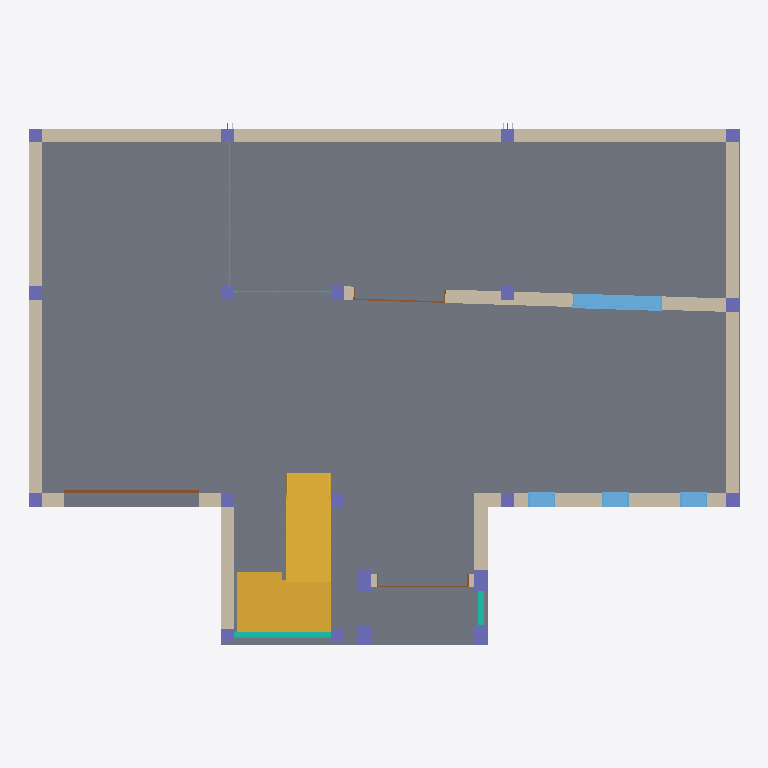
Plan cut of the same IFC building model at storey 'L1' (level 6.10 m, cut at 7.50 m), seen from above with north up, elements coloured by IFC class: 20 columns (violet), 14 walls (beige), 4 windows (light blue), 4 curtain walls (teal), 3 doors (brown), 1 slab (grey), 1 stair (yellow). Cut surfaces are drawn darker.
Extent 15.9 m × 11.7 m × 10.1 m (x, y, z). Storeys (10): Nivel 0 at 4.94 m; L1 at 6.10 m; Nivel 1 at 6.14 m; L2 at 9.10 m; Nivel 2 at 9.14 m; L3 at 12.10 m; Nivel 3 at 12.14 m; L4 at 14.80 m; Nivel 4 at 15.14 m; Nivel 5 at 18.14 m. Elements (414): 171 IfcReinforcingBar, 103 IfcBeam, 48 IfcColumn, 32 IfcWallStandardCase, 24 IfcSlab, 17 IfcCurtainWall, 7 IfcWindow, 5 IfcRailing, 3 IfcDoor, 2 IfcStair, 2 IfcWall.

HEADER;
FILE_DESCRIPTION(('ViewDefinition [CoordinationView_V2.0]','RevitIdentifiers [VersionGUID: 7204a63f-672c-4a20-8200-a0fc0881ed5c, NumberOfSaves: 66]','CoordinateReference [CoordinateBase: Shared Coordinates, ProjectSite: Default Site]'),'2;1');
FILE_NAME('Project Number','2026-03-07T11:03:01-05:00',(''),(''),'ODA SDAI 24.6','Autodesk Revit 24.2.0.63 (ENU) - IFC 24.2.0.63','');
FILE_SCHEMA(('IFC2X3'));
ENDSEC;
DATA;
#103=IFCPROJECT('1HH$nq7pjFqf1_eOjuPl$m',#18,'Project Number',$,$,'Project Name','Project Status',(#98),#95);
#151=IFCSITE('1HH$nq7pjFqf1_eOjuPl$o',#18,'Default',$,$,#150,$,$,.ELEMENT.,(42,21,31,401672),(-71,-3,-24,-345703),0.0,$,$);
#108=IFCBUILDING('1HH$nq7pjFqf1_eOjuPl$n',#18,'Building Name',$,$,#106,$,'Building Name',.ELEMENT.,$,$,#107);
#112=IFCBUILDINGSTOREY('0938YrFa55lhbxHKslutCF',#18,'Nivel 0',$,'Level:Nivel 1',#111,$,'Nivel 0',.ELEMENT.,4.938709291797067);
#116=IFCBUILDINGSTOREY('2JF4e6axWHqu3u0C1FZlmi',#18,'L1',$,'Level:8mm Head',#115,$,'L1',.ELEMENT.,6.100000000000185);
#120=IFCBUILDINGSTOREY('0938YrFa55lhbxHKslutDp',#18,'Nivel 1',$,'Level:Nivel 1',#119,$,'Nivel 1',.ELEMENT.,6.138709291797067);
#124=IFCBUILDINGSTOREY('1ZGO8hrFCHqw0v0026FpFv',#18,'L2',$,'Level:8mm Head',#123,$,'L2',.ELEMENT.,9.1);
#128=IFCBUILDINGSTOREY('0938YrFa55lhbxHKslutDo',#18,'Nivel 2',$,'Level:Nivel 1',#127,$,'Nivel 2',.ELEMENT.,9.138709291797067);
#132=IFCBUILDINGSTOREY('2g8cRNIzL10Qp8QzJH03nr',#18,'L3',$,'Level:8mm Head',#131,$,'L3',.ELEMENT.,12.1);
#136=IFCBUILDINGSTOREY('0938YrFa55lhbxHKslutCE',#18,'Nivel 3',$,'Level:Nivel 1',#135,$,'Nivel 3',.ELEMENT.,12.138709291797067);
#140=IFCBUILDINGSTOREY('2g8cRNIzL10Qp8QzJH03oX',#18,'L4',$,'Level:8mm Head',#139,$,'L4',.ELEMENT.,14.8);
#144=IFCBUILDINGSTOREY('0938YrFa55lhbxHKslutC9',#18,'Nivel 4',$,'Level:Nivel 1',#143,$,'Nivel 4',.ELEMENT.,15.138709291797065);
#148=IFCBUILDINGSTOREY('0938YrFa55lhbxHKslutC8',#18,'Nivel 5',$,'Level:Nivel 1',#147,$,'Nivel 5',.ELEMENT.,18.138709291797067);
#9857=IFCSLAB('0938YrFa55lhbxHKslutCe',#18,'Floor:losa contrapiso-10cm:1639013',$,'Floor:losa contrapiso-10cm',#9840,#9856,'1639013',.FLOOR.);
#12819=IFCSTAIR('0938YrFa55lhbxHKslutE6',#18,'Cast-In-Place Stair:Stair:1639115',$,'Cast-In-Place Stair:Losa de hormigón - C=17cm H=30cm',#12818,$,'1639115',.HALF_TURN_STAIR.);
#600=IFCWALLSTANDARDCASE('2yx0_F4wP5tvkvqd_XvgSa',#18,'Basic Wall:M_Exterior - Brick on CMU G1:1597536',$,'Basic Wall:M_Exterior - Brick on CMU G1',#588,#599,'1597536');
#623=IFCWALLSTANDARDCASE('2yx0_F4wP5tvkvqd_XvgPZ',#18,'Basic Wall:M_Exterior - Brick on CMU G1:1597735',$,'Basic Wall:M_Exterior - Brick on CMU G1',#611,#622,'1597735');
#8253=IFCWALLSTANDARDCASE('3KLa38$Cr6Thpqkw18bV7B',#18,'Basic Wall:M_Exterior - Brick on CMU G1:1628524',$,'Basic Wall:M_Exterior - Brick on CMU G1',#8238,#8252,'1628524');
#170=IFCWALLSTANDARDCASE('2g8cRNIzL10Qp8QzJH03sl',#18,'Basic Wall:M_Exterior - Brick on CMU G1:1594823',$,'Basic Wall:M_Exterior - Brick on CMU G1',#154,#169,'1594823');
#532=IFCWALL('1lWpfx7Ez64wW7r3F7qReQ',#18,'Basic Wall:M_Exterior - Brick on CMU G1:1596333',$,'Basic Wall:M_Exterior - Brick on CMU G1',#487,#531,'1596333');
#577=IFCWALLSTANDARDCASE('2yx0_F4wP5tvkvqd_XvgTL',#18,'Basic Wall:M_Exterior - Brick on CMU G1:1597457',$,'Basic Wall:M_Exterior - Brick on CMU G1',#565,#576,'1597457');
#477=IFCWALL('1lWpfx7Ez64wW7r3F7qRhD',#18,'Basic Wall:M_Exterior - Brick on CMU G1:1596282',$,'Basic Wall:M_Exterior - Brick on CMU G1',#429,#476,'1596282');
#3919=IFCWALLSTANDARDCASE('25vvTJYKXFU9k8j0xR7MM7',#18,'Basic Wall:M_Exterior - Brick on CMU G1:1612090',$,'Basic Wall:M_Exterior - Brick on CMU G1',#3907,#3918,'1612090');
#554=IFCWALLSTANDARDCASE('1M8f$RnWPEfx2MarulTqij',#18,'Basic Wall:M_Exterior - Brick on CMU G1:1596797',$,'Basic Wall:M_Exterior - Brick on CMU G1',#542,#553,'1596797');
#238=IFCWALLSTANDARDCASE('1lWpfx7Ez64wW7r3F7qRkp',#18,'Basic Wall:M_Exterior - Brick on CMU G1:1595908',$,'Basic Wall:M_Exterior - Brick on CMU G1',#226,#237,'1595908');
#8333=IFCWINDOW('3KLa38$Cr6Thpqkw18bV4b',#18,'Instance-Window-Fixed:Ventanal:1628546',$,'Instance-Window-Fixed:Ventanal',#51251,#8328,'1628546',0.49999999999999895,1.9999999999999993);
#1884=IFCWALLSTANDARDCASE('12FKwRqfnBxexM1BVwnZQJ',#18,'Basic Wall:M_Exterior - Brick on CMU G1:1601100',$,'Basic Wall:M_Exterior - Brick on CMU G1',#1872,#1883,'1601100');
#4911=IFCWALLSTANDARDCASE('00146JqH16Cvy40s5HXyjB',#18,'Basic Wall:M_Exterior - Brick on CMU G1:1623450',$,'Basic Wall:M_Exterior - Brick on CMU G1',#4899,#4910,'1623450');
#250=IFCCURTAINWALL('1lWpfx7Ez64wW7r3F7qRk4',#18,'Curtain Wall:Ventanales:1595955',$,'Curtain Wall:Ventanales',#249,$,'1595955');
#4133=IFCWINDOW('2yLacj04X96QFrhWZDbvjI',#18,'Instance-Window-Fixed:Ventanal:1615279',$,'Instance-Window-Fixed:Ventanal',#51115,#4129,'1615279',1.199999999999999,0.5999999999999995);
#4146=IFCWINDOW('2yLacj04X96QFrhWZDbvYq',#18,'Instance-Window-Fixed:Ventanal:1615433',$,'Instance-Window-Fixed:Ventanal',#51130,#4142,'1615433',1.199999999999999,0.6000000000000001);
#4157=IFCWINDOW('2yLacj04X96QFrhWZDbvYN',#18,'Instance-Window-Fixed:Ventanal:1615466',$,'Instance-Window-Fixed:Ventanal',#51145,#4153,'1615466',1.199999999999999,0.6000000000000011);
#4955=IFCDOOR('00146JqH16Cvy40s5HXyZo',#18,'Door-Overhead-Rolling:168'' x 168'':1623587',$,'Door-Overhead-Rolling:168'' x 168''',#51191,#4951,'1623587',2.499999999999997,2.999999999999999);
#1907=IFCWALLSTANDARDCASE('12FKwRqfnBxexM1BVwnZQs',#18,'Basic Wall:M_Exterior - Brick on CMU G1:1601129',$,'Basic Wall:M_Exterior - Brick on CMU G1',#1895,#1906,'1601129');
#10506=IFCCOLUMN('0938YrFa55lhbxHKslutFT',#18,'Pilar rectangular hormigón:300 x 450 mm:1639056',$,'Pilar rectangular hormigón:300 x 450 mm',#10505,#10502,'1639056');
#10534=IFCCOLUMN('0938YrFa55lhbxHKslutFS',#18,'Pilar rectangular hormigón:300 x 450 mm:1639057',$,'Pilar rectangular hormigón:300 x 450 mm',#10533,#10530,'1639057');
#10472=IFCCOLUMN('0938YrFa55lhbxHKslutF2',#18,'Pilar rectangular hormigón:300 x 450 mm:1639055',$,'Pilar rectangular hormigón:300 x 450 mm',#10471,#10468,'1639055');
#10438=IFCCOLUMN('0938YrFa55lhbxHKslutF3',#18,'Pilar rectangular hormigón:300 x 450 mm:1639054',$,'Pilar rectangular hormigón:300 x 450 mm',#10437,#10434,'1639054');
#1498=IFCCURTAINWALL('12FKwRqfnBxexM1BVwnZRL',#18,'Curtain Wall:M_Storefront:1601034',$,'Curtain Wall:M_Storefront',#1497,$,'1601034');
#10090=IFCCOLUMN('0938YrFa55lhbxHKslutFF',#18,'Pilar rectangular hormigón:30x30 cm:1639042',$,'Pilar rectangular hormigón:30x30 cm',#10089,#10086,'1639042');
#10118=IFCCOLUMN('0938YrFa55lhbxHKslutFE',#18,'Pilar rectangular hormigón:30x30 cm:1639043',$,'Pilar rectangular hormigón:30x30 cm',#10117,#10114,'1639043');
#10174=IFCCOLUMN('0938YrFa55lhbxHKslutF8',#18,'Pilar rectangular hormigón:30x30 cm:1639045',$,'Pilar rectangular hormigón:30x30 cm',#10173,#10170,'1639045');
#10146=IFCCOLUMN('0938YrFa55lhbxHKslutF9',#18,'Pilar rectangular hormigón:30x30 cm:1639044',$,'Pilar rectangular hormigón:30x30 cm',#10145,#10142,'1639044');
#10242=IFCCOLUMN('0938YrFa55lhbxHKslutFA',#18,'Pilar rectangular hormigón:30x30 cm:1639047',$,'Pilar rectangular hormigón:30x30 cm',#10241,#10238,'1639047');
#10208=IFCCOLUMN('0938YrFa55lhbxHKslutFB',#18,'Pilar rectangular hormigón:30x30 cm:1639046',$,'Pilar rectangular hormigón:30x30 cm',#10207,#10204,'1639046');
#10298=IFCCOLUMN('0938YrFa55lhbxHKslutF4',#18,'Pilar rectangular hormigón:30x30 cm:1639049',$,'Pilar rectangular hormigón:30x30 cm',#10297,#10294,'1639049');
#10270=IFCCOLUMN('0938YrFa55lhbxHKslutF5',#18,'Pilar rectangular hormigón:30x30 cm:1639048',$,'Pilar rectangular hormigón:30x30 cm',#10269,#10266,'1639048');
#10354=IFCCOLUMN('0938YrFa55lhbxHKslutF6',#18,'Pilar rectangular hormigón:30x30 cm:1639051',$,'Pilar rectangular hormigón:30x30 cm',#10353,#10350,'1639051');
#10326=IFCCOLUMN('0938YrFa55lhbxHKslutF7',#18,'Pilar rectangular hormigón:30x30 cm:1639050',$,'Pilar rectangular hormigón:30x30 cm',#10325,#10322,'1639050');
#8347=IFCDOOR('1lDtlsp551fASdigVD0UJ5',#18,'Door-Interior-Double-Full Glass-Wood:Puerta1:1629711',$,'Door-Interior-Double-Full Glass-Wood:Puerta1',#51236,#8342,'1629711',2.7753999999999994,2.0507999999999997);
#9977=IFCCOLUMN('0938YrFa55lhbxHKslutCp',#18,'Pilar rectangular hormigón:30x30 cm:1639038',$,'Pilar rectangular hormigón:30x30 cm',#9976,#9973,'1639038');
#10006=IFCCOLUMN('0938YrFa55lhbxHKslutCo',#18,'Pilar rectangular hormigón:30x30 cm:1639039',$,'Pilar rectangular hormigón:30x30 cm',#10005,#10002,'1639039');
#10034=IFCCOLUMN('0938YrFa55lhbxHKslutFD',#18,'Pilar rectangular hormigón:30x30 cm:1639040',$,'Pilar rectangular hormigón:30x30 cm',#10033,#10030,'1639040');
#10062=IFCCOLUMN('0938YrFa55lhbxHKslutFC',#18,'Pilar rectangular hormigón:30x30 cm:1639041',$,'Pilar rectangular hormigón:30x30 cm',#10061,#10058,'1639041');
#10410=IFCCOLUMN('0938YrFa55lhbxHKslutF0',#18,'Pilar rectangular hormigón:30x30 cm:1639053',$,'Pilar rectangular hormigón:30x30 cm',#10409,#10406,'1639053');
#10382=IFCCOLUMN('0938YrFa55lhbxHKslutF1',#18,'Pilar rectangular hormigón:30x30 cm:1639052',$,'Pilar rectangular hormigón:30x30 cm',#10381,#10378,'1639052');
#8355=IFCCURTAINWALL('1ND0CdCMLC1fkL2tj4YUwS',#18,'Curtain Wall:Ventanales 2:1629951',$,'Curtain Wall:Ventanales 2',#8354,$,'1629951');
#4199=IFCWALLSTANDARDCASE('0fau1C86jDxg5BzRpcEKnN',#18,'Basic Wall:M_Exterior - Brick on CMU G1:1621716',$,'Basic Wall:M_Exterior - Brick on CMU G1',#4187,#4198,'1621716');
#4488=IFCDOOR('0fau1C86jDxg5BzRpcEKrr',#18,'Door-Interior-Double-Full Glass-Wood:Puerta1:1622006',$,'Door-Interior-Double-Full Glass-Wood:Puerta1',#51175,#4484,'1622006',2.7753999999999994,2.0508);
#8878=IFCCURTAINWALL('1ND0CdCMLC1fkL2tj4YUyN',#18,'Curtain Wall:Ventanales 2:1630068',$,'Curtain Wall:Ventanales 2',#8877,$,'1630068');
ENDSEC;
